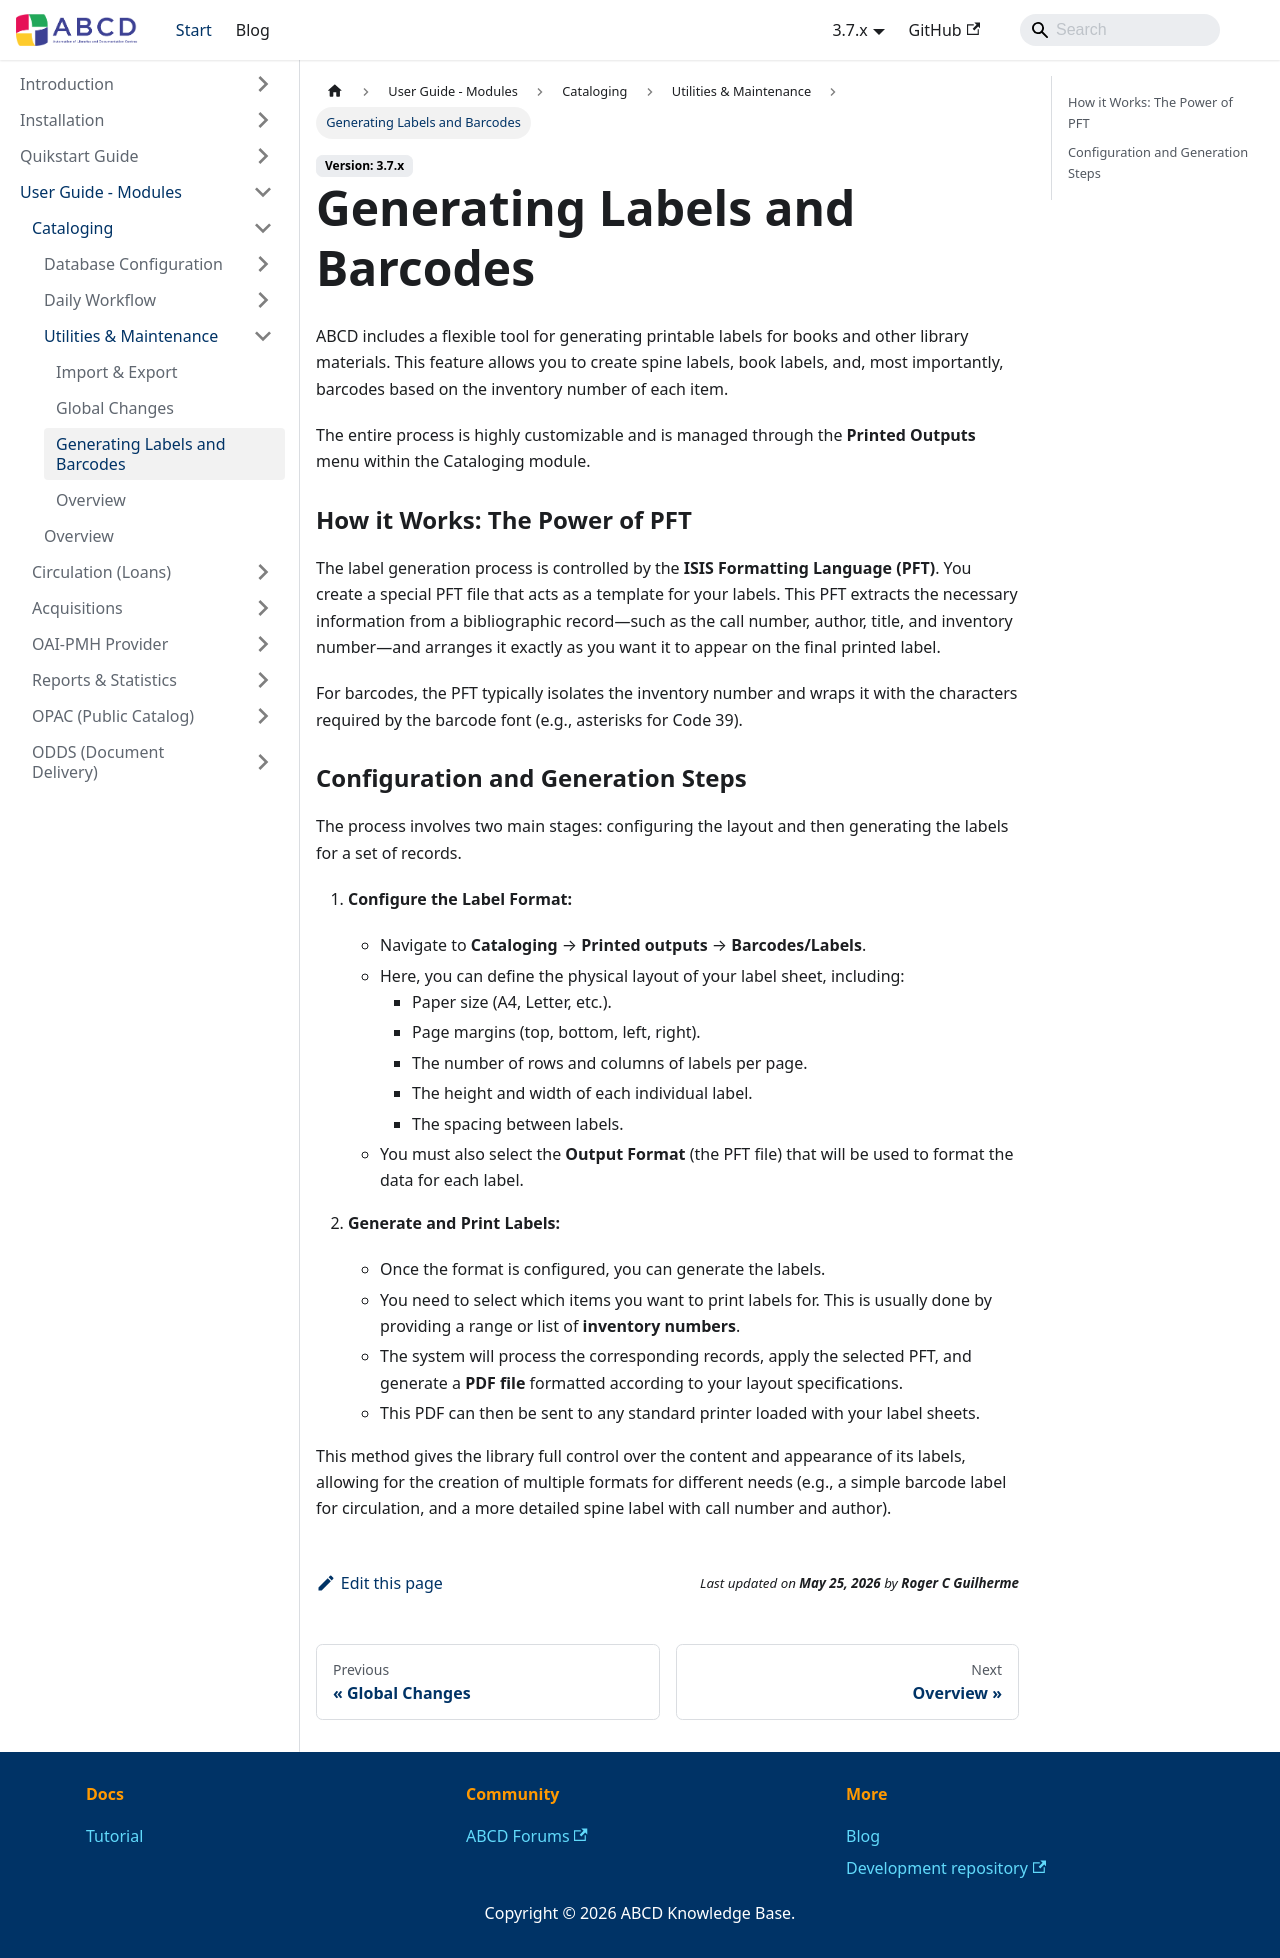

repository: ABCD-DEVCOM/ABCD-DEVCOM.github.io · page: docs/3.7/abcd-modules/cataloguing/utilities/labels.html · generator: docusaurus

---
sidebar_position: 6
title: Generating Labels and Barcodes
---

# Generating Labels and Barcodes

ABCD includes a flexible tool for generating printable labels for books and other library materials. This feature allows you to create spine labels, book labels, and, most importantly, barcodes based on the inventory number of each item.

The entire process is highly customizable and is managed through the **Printed Outputs** menu within the Cataloging module.

### How it Works: The Power of PFT

The label generation process is controlled by the **ISIS Formatting Language (PFT)**. You create a special PFT file that acts as a template for your labels. This PFT extracts the necessary information from a bibliographic record—such as the call number, author, title, and inventory number—and arranges it exactly as you want it to appear on the final printed label.

For barcodes, the PFT typically isolates the inventory number and wraps it with the characters required by the barcode font (e.g., asterisks for Code 39).

### Configuration and Generation Steps

The process involves two main stages: configuring the layout and then generating the labels for a set of records.

1.  **Configure the Label Format:**
    * Navigate to **Cataloging** → **Printed outputs** → **Barcodes/Labels**.
    * Here, you can define the physical layout of your label sheet, including:
        * Paper size (A4, Letter, etc.).
        * Page margins (top, bottom, left, right).
        * The number of rows and columns of labels per page.
        * The height and width of each individual label.
        * The spacing between labels.
    * You must also select the **Output Format** (the PFT file) that will be used to format the data for each label.

2.  **Generate and Print Labels:**
    * Once the format is configured, you can generate the labels.
    * You need to select which items you want to print labels for. This is usually done by providing a range or list of **inventory numbers**.
    * The system will process the corresponding records, apply the selected PFT, and generate a **PDF file** formatted according to your layout specifications.
    * This PDF can then be sent to any standard printer loaded with your label sheets.

This method gives the library full control over the content and appearance of its labels, allowing for the creation of multiple formats for different needs (e.g., a simple barcode label for circulation, and a more detailed spine label with call number and author).
